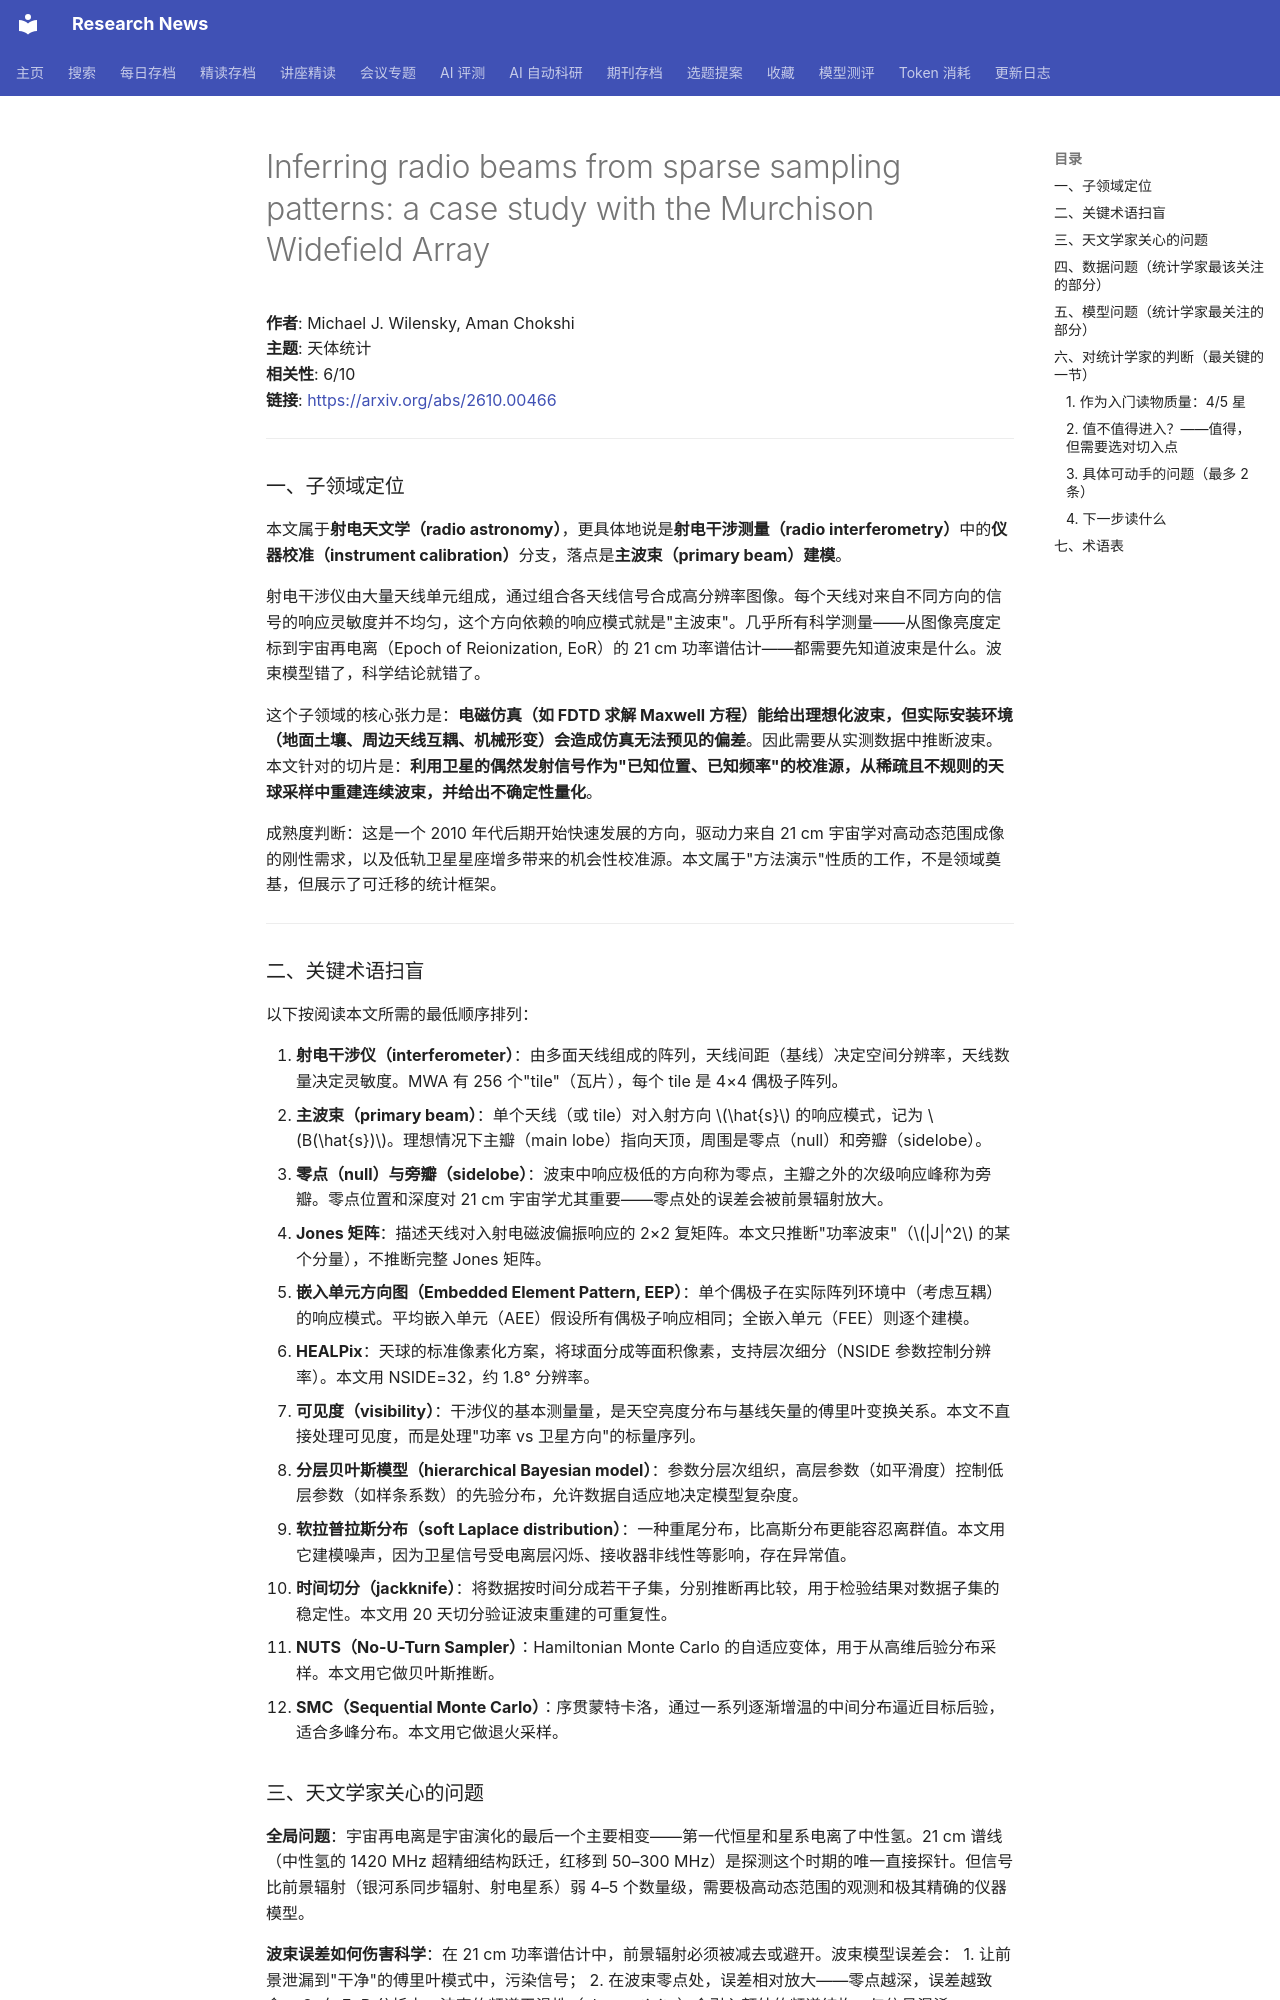

repository: cxy0714/research-news · page: deep_reads/2026-09-30-2610.00466/index.html · generator: mkdocs

# Inferring radio beams from sparse sampling patterns: a case study with the Murchison Widefield Array

**作者**: Michael J. Wilensky, Aman Chokshi  
**主题**: 天体统计  
**相关性**: 6/10  
**链接**: <https://arxiv.org/abs/2610.00466>

---

### 一、子领域定位

本文属于**射电天文学（radio astronomy）**，更具体地说是**射电干涉测量（radio interferometry）**中的**仪器校准（instrument calibration）**分支，落点是**主波束（primary beam）建模**。

射电干涉仪由大量天线单元组成，通过组合各天线信号合成高分辨率图像。每个天线对来自不同方向的信号的响应灵敏度并不均匀，这个方向依赖的响应模式就是"主波束"。几乎所有科学测量——从图像亮度定标到宇宙再电离（Epoch of Reionization, EoR）的 21 cm 功率谱估计——都需要先知道波束是什么。波束模型错了，科学结论就错了。

这个子领域的核心张力是：**电磁仿真（如 FDTD 求解 Maxwell 方程）能给出理想化波束，但实际安装环境（地面土壤、周边天线互耦、机械形变）会造成仿真无法预见的偏差**。因此需要从实测数据中推断波束。本文针对的切片是：**利用卫星的偶然发射信号作为"已知位置、已知频率"的校准源，从稀疏且不规则的天球采样中重建连续波束，并给出不确定性量化**。

成熟度判断：这是一个 2010 年代后期开始快速发展的方向，驱动力来自 21 cm 宇宙学对高动态范围成像的刚性需求，以及低轨卫星星座增多带来的机会性校准源。本文属于"方法演示"性质的工作，不是领域奠基，但展示了可迁移的统计框架。

---

### 二、关键术语扫盲

以下按阅读本文所需的最低顺序排列：

1. **射电干涉仪（interferometer）**：由多面天线组成的阵列，天线间距（基线）决定空间分辨率，天线数量决定灵敏度。MWA 有 256 个"tile"（瓦片），每个 tile 是 4×4 偶极子阵列。
2. **主波束（primary beam）**：单个天线（或 tile）对入射方向 $\hat{s}$ 的响应模式，记为 $B(\hat{s})$。理想情况下主瓣（main lobe）指向天顶，周围是零点（null）和旁瓣（sidelobe）。
3. **零点（null）与旁瓣（sidelobe）**：波束中响应极低的方向称为零点，主瓣之外的次级响应峰称为旁瓣。零点位置和深度对 21 cm 宇宙学尤其重要——零点处的误差会被前景辐射放大。
4. **Jones 矩阵**：描述天线对入射电磁波偏振响应的 2×2 复矩阵。本文只推断"功率波束"（$|J|^2$ 的某个分量），不推断完整 Jones 矩阵。
5. **嵌入单元方向图（Embedded Element Pattern, EEP）**：单个偶极子在实际阵列环境中（考虑互耦）的响应模式。平均嵌入单元（AEE）假设所有偶极子响应相同；全嵌入单元（FEE）则逐个建模。
6. **HEALPix**：天球的标准像素化方案，将球面分成等面积像素，支持层次细分（NSIDE 参数控制分辨率）。本文用 NSIDE=32，约 1.8° 分辨率。
7. **可见度（visibility）**：干涉仪的基本测量量，是天空亮度分布与基线矢量的傅里叶变换关系。本文不直接处理可见度，而是处理"功率 vs 卫星方向"的标量序列。
8. **分层贝叶斯模型（hierarchical Bayesian model）**：参数分层次组织，高层参数（如平滑度）控制低层参数（如样条系数）的先验分布，允许数据自适应地决定模型复杂度。
9. **软拉普拉斯分布（soft Laplace distribution）**：一种重尾分布，比高斯分布更能容忍离群值。本文用它建模噪声，因为卫星信号受电离层闪烁、接收器非线性等影响，存在异常值。
10. **时间切分（jackknife）**：将数据按时间分成若干子集，分别推断再比较，用于检验结果对数据子集的稳定性。本文用 20 天切分验证波束重建的可重复性。
11. **NUTS（No-U-Turn Sampler）**：Hamiltonian Monte Carlo 的自适应变体，用于从高维后验分布采样。本文用它做贝叶斯推断。
12. **SMC（Sequential Monte Carlo）**：序贯蒙特卡洛，通过一系列逐渐增温的中间分布逼近目标后验，适合多峰分布。本文用它做退火采样。
